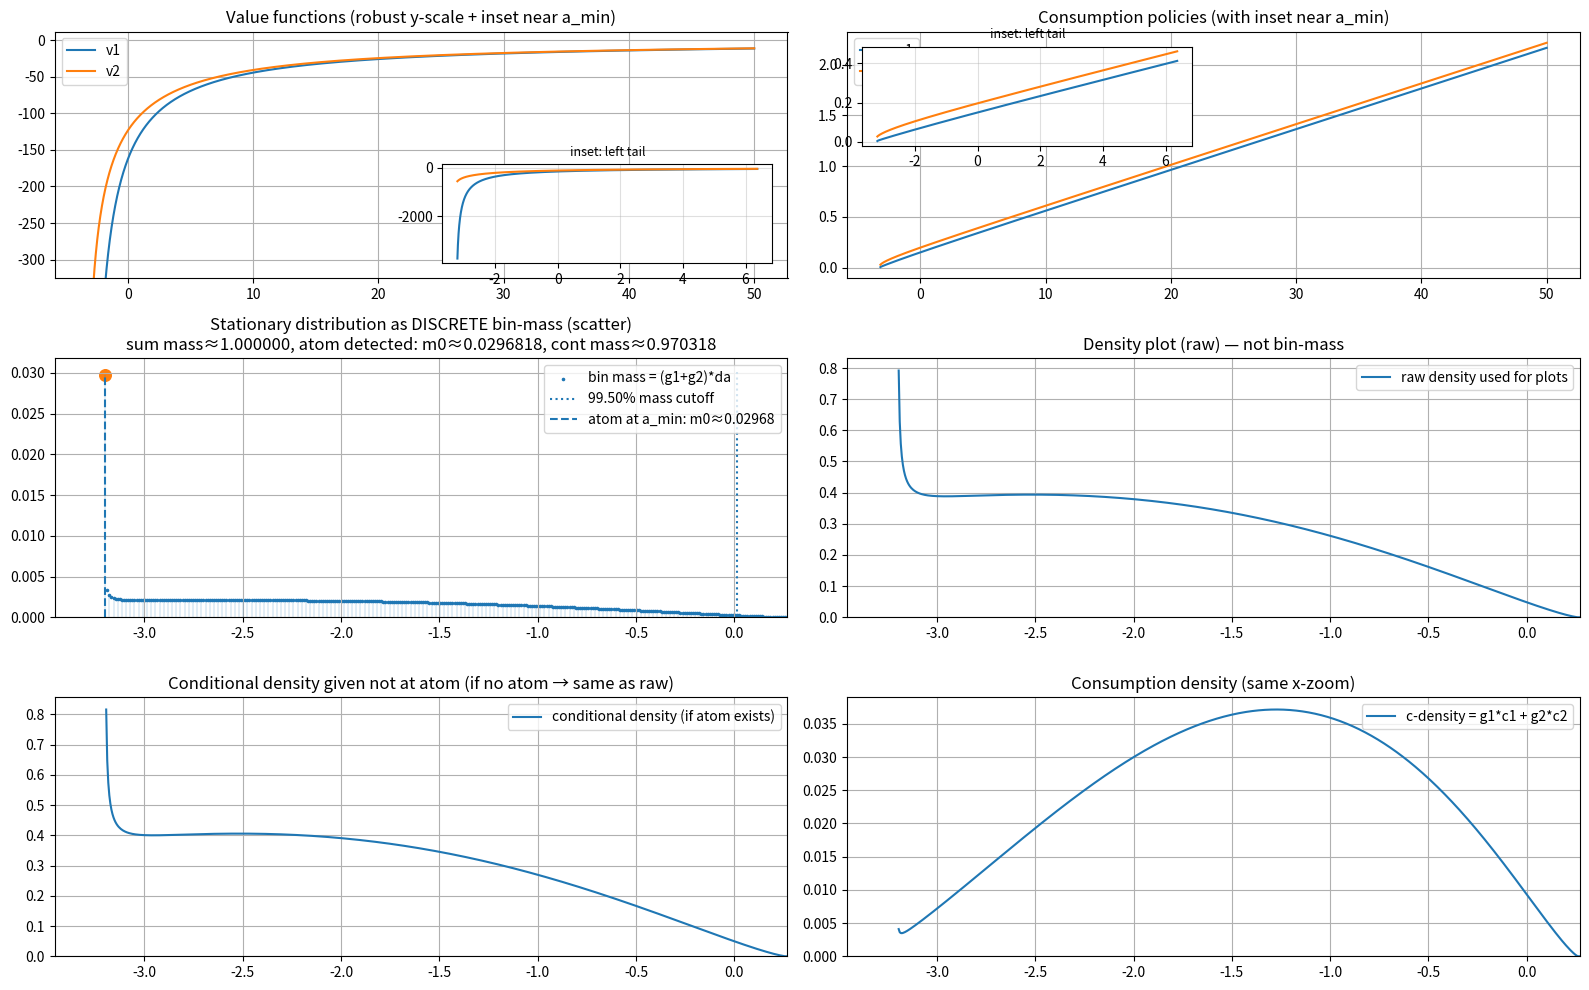

Source code (Python):
#!/usr/bin/env python3
# pi_fixed_prettyplots_final.py
# Stable implicit upwind HJB + stationary KFE for 2-income Huggett/HACT-like model
#
# Key points:
# - Generator built from final drift s(a) with correct row-sum ~ 0
# - State-constraint boundaries (no-flow)
# - SAFE guard for a_min feasibility: y_min + r*a_min > 0 (otherwise V blows up artificially)
# - Plotting: robust y-scale + inset near a_min, discrete bin-mass shown as scatter (no fake "density line")
# - Atom (Dirac mass) is plotted ONLY if it is actually non-negligible.

import numpy as np
from scipy.sparse import diags, bmat, eye
from scipy.sparse.linalg import spsolve
import matplotlib.pyplot as plt
from matplotlib.ticker import ScalarFormatter
from mpl_toolkits.axes_grid1.inset_locator import inset_axes
import time

# ----------------------------
# PARAMETERS (MODEL)
# ----------------------------
rho = 0.05
gamma = 2.0

y1, y2 = 0.1, 0.2
lambda1, lambda2 = 0.02, 0.03

# Asset grid (your intended values)
A_MIN_INPUT = -3.2
A_MAX_INPUT = 50.0

# Interest rate to solve at (single run)
R_TEST = 0.03

# Grid size
N_test = 10000

# HJB iteration controls
maxit_hjb = 5000
tol_hjb = 1e-8
Delta = 1000.0
print_every = 20

# Numerical safety
VP_MIN = 1e-8
C_CAP = 1e6
ROW_SUM_TOL = 1e-8

# Plot controls
PLOT_MASS_Q = 0.995
PLOT_MARGIN_FRAC = 0.08
PLOT_MAX_SCATTER = 6000

# Atom detect: if mass at first node below this, treat as "no atom"
ATOM_TOL = 1e-6

# Feasibility floor for y_min + r*a_min (to avoid c->0 artifacts in plots/initialization)
A_MIN_C_FLOOR = 1e-8


# ----------------------------
# Utility
# ----------------------------
def u(c):
    c = np.clip(c, 1e-16, C_CAP)
    if abs(gamma - 1.0) < 1e-14:
        return np.log(c)
    return (c ** (1.0 - gamma)) / (1.0 - gamma)


def uprime_inv(vp):
    vp = np.maximum(vp, VP_MIN)
    c = vp ** (-1.0 / gamma)
    return np.clip(c, 1e-16, C_CAP)


# ----------------------------
# Generator builder
# ----------------------------
def build_A_from_drift(s, da):
    """
    Upwind generator for drift s(a):
      move left intensity  X = max(-s,0)/da
      move right intensity Z = max( s,0)/da
    boundary no-flow: X[0]=0, Z[-1]=0
    diag = -(X+Z), offdiag = X (lower), Z (upper)
    """
    N = s.size
    X = np.maximum(-s, 0.0) / da
    Z = np.maximum(s, 0.0) / da

    X[0] = 0.0
    Z[-1] = 0.0

    main = -(X + Z)
    lower = X[1:]
    upper = Z[:-1]

    A = diags([main, lower, upper], [0, -1, 1], shape=(N, N), format="csr")
    return A


# ----------------------------
# HJB solver
# ----------------------------
def solve_hjb(r, a, da, a_min, a_max):
    N = a.size
    y = np.stack([np.full(N, y1), np.full(N, y2)], axis=1)

    # Safer initial guess than c0 = y + r a (which can be near/<=0 at left tail):
    c0 = np.maximum(y + r * a[:, None], 1e-4)
    V = u(c0) / rho

    I_N = eye(N, format="csr")
    Aswitch = bmat([
        [-lambda1 * I_N,  lambda1 * I_N],
        [lambda2 * I_N, -lambda2 * I_N]
    ], format="csr")

    # fallback derivative when drift ~ 0
    coh = np.maximum(y + r * a[:, None], 1e-8)   # avoid negative/zero in power
    dV0 = coh ** (-gamma)

    for it in range(maxit_hjb):
        V_old = V.copy()

        dVf = np.empty_like(V)
        dVb = np.empty_like(V)

        dVf[:-1, :] = (V[1:, :] - V[:-1, :]) / da
        dVf[-1, :] = (np.maximum(y[-1, :] + r * a_max, 1e-8)) ** (-gamma)

        dVb[1:, :] = (V[1:, :] - V[:-1, :]) / da
        dVb[0, 0] = (np.maximum(y1 + r * a_min, 1e-8)) ** (-gamma)
        dVb[0, 1] = (np.maximum(y2 + r * a_min, 1e-8)) ** (-gamma)

        cf = uprime_inv(dVf)
        cb = uprime_inv(dVb)

        ssf = y + r * a[:, None] - cf
        ssb = y + r * a[:, None] - cb

        If = ssf > 0.0
        Ib = ssb < 0.0
        I0 = ~(If | Ib)

        dV_up = dVf * If + dVb * Ib + dV0 * I0

        c = uprime_inv(dV_up)
        s = y + r * a[:, None] - c

        # state constraints (no leaving grid)
        for j in range(2):
            if s[0, j] < 0.0:
                s[0, j] = 0.0
                c[0, j] = y[0, j] + r * a_min
            if s[-1, j] > 0.0:
                s[-1, j] = 0.0
                c[-1, j] = y[-1, j] + r * a_max

        uflow = u(c)

        A1 = build_A_from_drift(s[:, 0], da)
        A2 = build_A_from_drift(s[:, 1], da)
        A_block = bmat([[A1, None], [None, A2]], format="csr")
        A = A_block + Aswitch

        rowSum = np.max(np.abs(A.sum(axis=1).A1))

        B = ((rho + 1.0 / Delta) * eye(2 * N, format="csr")) - A
        rhs = np.concatenate([uflow[:, 0], uflow[:, 1]]) + \
            np.concatenate([V_old[:, 0], V_old[:, 1]]) / Delta

        V_new_stacked = spsolve(B.tocsr(), rhs)
        V_new = np.column_stack([V_new_stacked[:N], V_new_stacked[N:]])

        diff = np.max(np.abs(V_new - V_old))
        V = V_new

        if (it % print_every == 0) or (it == maxit_hjb - 1):
            print(f"HJB it {it:4d}, diff = {diff:.3e}, rowSum = {rowSum:.3e}")

        if not np.all(np.isfinite(V)):
            raise RuntimeError("HJB produced non-finite V (nan/inf).")

        if diff < tol_hjb:
            if rowSum > ROW_SUM_TOL:
                raise RuntimeError(
                    f"HJB converged in V but generator rowSum={rowSum:.3e} not ~0."
                )
            print(
                f"HJB converged in {it+1} iterations, diff={diff:.3e}, rowSum={rowSum:.3e}")
            break
    else:
        raise RuntimeError(
            f"HJB did not converge within {maxit_hjb} iterations (last diff={diff:.3e}).")

    # rebuild final policy and final A cleanly
    y = np.stack([np.full(N, y1), np.full(N, y2)], axis=1)
    coh = np.maximum(y + r * a[:, None], 1e-8)
    dV0 = coh ** (-gamma)

    dVf = np.empty_like(V)
    dVb = np.empty_like(V)
    dVf[:-1, :] = (V[1:, :] - V[:-1, :]) / da
    dVf[-1, :] = (np.maximum(y[-1, :] + r * a_max, 1e-8)) ** (-gamma)
    dVb[1:, :] = (V[1:, :] - V[:-1, :]) / da
    dVb[0, 0] = (np.maximum(y1 + r * a_min, 1e-8)) ** (-gamma)
    dVb[0, 1] = (np.maximum(y2 + r * a_min, 1e-8)) ** (-gamma)

    cf = uprime_inv(dVf)
    cb = uprime_inv(dVb)
    ssf = y + r * a[:, None] - cf
    ssb = y + r * a[:, None] - cb

    If = ssf > 0.0
    Ib = ssb < 0.0
    I0 = ~(If | Ib)
    dV_up = dVf * If + dVb * Ib + dV0 * I0

    c = uprime_inv(dV_up)
    s = y + r * a[:, None] - c

    for j in range(2):
        if s[0, j] < 0.0:
            s[0, j] = 0.0
            c[0, j] = y[0, j] + r * a_min
        if s[-1, j] > 0.0:
            s[-1, j] = 0.0
            c[-1, j] = y[-1, j] + r * a_max

    I_N = eye(N, format="csr")
    Aswitch = bmat([
        [-lambda1 * I_N,  lambda1 * I_N],
        [lambda2 * I_N, -lambda2 * I_N]
    ], format="csr")

    A1 = build_A_from_drift(s[:, 0], da)
    A2 = build_A_from_drift(s[:, 1], da)
    A_block = bmat([[A1, None], [None, A2]], format="csr")
    A_final = A_block + Aswitch

    rowSum_final = np.max(np.abs(A_final.sum(axis=1).A1))
    print(f"Final generator check: max |row-sum| = {rowSum_final:.3e}")

    return V[:, 0], V[:, 1], c[:, 0], c[:, 1], s[:, 0], s[:, 1], A_final


# ----------------------------
# Stationary KFE solver
# ----------------------------
def solve_kfe(A, da):
    """
    Solve A' g = 0 with normalization sum(g)*da = 1
    Replace first equation by normalization.
    """
    N2 = A.shape[0]
    AT = A.transpose().tocsr().tolil()

    b = np.zeros(N2)
    AT[0, :] = 1.0
    b[0] = 1.0

    gg = spsolve(AT.tocsr(), b)

    if not np.all(np.isfinite(gg)):
        raise RuntimeError("KFE returned non-finite g (nan/inf).")

    total = np.sum(gg) * da
    if (not np.isfinite(total)) or (total <= 0):
        raise RuntimeError(f"KFE normalization failed: total mass = {total}")

    gg /= total
    return gg[:N2 // 2], gg[N2 // 2:]


# ----------------------------
# Wrapper with a_min feasibility guard
# ----------------------------
def solve_model_for_r(r, N):
    y_min = min(y1, y2)

    # feasibility: y_min + r*a_min > 0  ->  a_min > -y_min/r
    a_min_req = (-y_min + A_MIN_C_FLOOR) / r
    a_min = max(A_MIN_INPUT, a_min_req)
    a_max = A_MAX_INPUT

    if a_min != A_MIN_INPUT:
        print("\n[IMPORTANT] a_min was infeasible for given (r, y_min).")
        print(f"  Input A_MIN_INPUT = {A_MIN_INPUT}")
        print(f"  Required a_min > -y_min/r ≈ {-y_min/r:.6f}")
        print(
            f"  Using a_min = {a_min:.6f} so that y_min + r*a_min ≈ {y_min + r*a_min:.3e} > 0\n")

    a = np.linspace(a_min, a_max, N)
    da = a[1] - a[0]
    print(
        f"=== Solving model for r = {r:.6f}, N = {N}, da = {da:.6e}, a_min = {a_min:.6f}, a_max = {a_max:.6f}")

    v1, v2, c1, c2, s1, s2, A = solve_hjb(r, a, da, a_min=a_min, a_max=a_max)
    g1, g2 = solve_kfe(A, da)

    Aagg = np.sum((g1 + g2) * a) * da
    Cagg = np.sum((g1 * c1 + g2 * c2)) * da
    print(
        f"Aggregate assets A = {Aagg:.8f}, Aggregate consumption C = {Cagg:.8f}")

    # extra sanity numbers
    print(f"Min cash-on-hand (y1+r*a) at a_min: {y1 + r*a_min:.6e}")
    print(f"Min cash-on-hand (y2+r*a) at a_min: {y2 + r*a_min:.6e}")

    return dict(a=a, da=da, v1=v1, v2=v2, c1=c1, c2=c2, s1=s1, s2=s2, g1=g1, g2=g2, A=Aagg, C=Cagg, a_min=a_min, a_max=a_max)


# ----------------------------
# Plot helpers
# ----------------------------
def _maybe_downsample_for_scatter(x, y, max_points=PLOT_MAX_SCATTER):
    n = x.size
    if n <= max_points:
        return x, y
    step = int(np.ceil(n / max_points))
    return x[::step], y[::step]


def _mass_zoom_xlim(a, mass_per_bin, q=PLOT_MASS_Q, margin_frac=PLOT_MARGIN_FRAC):
    cum = np.cumsum(mass_per_bin)
    total = cum[-1]
    idx = int(np.searchsorted(cum, q * total))
    idx = min(max(idx, 1), len(a) - 1)
    left = a[0]
    right = a[idx]
    span = max(1e-12, right - left)
    return left - margin_frac * span, right + margin_frac * span, idx, total


def _robust_ylim(y, lo=0.01, hi=0.99, pad_frac=0.08):
    y = np.asarray(y)
    y = y[np.isfinite(y)]
    if y.size == 0:
        return None
    ql, qh = np.quantile(y, [lo, hi])
    if not np.isfinite(ql) or not np.isfinite(qh) or ql == qh:
        return None
    pad = pad_frac * (qh - ql)
    return ql - pad, qh + pad


def _beautify_axis_no_offset(ax):
    fmt = ScalarFormatter(useOffset=False)
    fmt.set_scientific(True)
    ax.yaxis.set_major_formatter(fmt)


# ----------------------------
# Main
# ----------------------------
if __name__ == "__main__":
    start = time.time()

    out = solve_model_for_r(r=R_TEST, N=N_test)
    a = out["a"]
    da = out["da"]

    v1, v2 = out["v1"], out["v2"]
    c1, c2 = out["c1"], out["c2"]
    g1, g2 = out["g1"], out["g2"]

    g_tot = g1 + g2
    mass_per_bin = g_tot * da

    # atom detection
    m0_raw = mass_per_bin[0]
    m0 = float(max(m0_raw, 0.0))  # tiny negative can happen numerically
    has_atom = (m0 > ATOM_TOL)
    cont_mass = 1.0 - m0

    # x-zoom for distribution plots
    xL, xR, idx_q, total_mass_check = _mass_zoom_xlim(a, mass_per_bin)

    # choose what we call "continuous part"
    if has_atom:
        a_cont = a[1:]
        g_cont_raw = g_tot[1:]
        c_density = g1 * c1 + g2 * c2
        c_density_cont = c_density[1:]
        # conditional density given not at atom
        g_cont_cond = g_cont_raw / max(cont_mass, 1e-16)
        cont_note = f"atom detected: m0≈{m0:.6g}, cont mass≈{cont_mass:.6g}"
    else:
        a_cont = a
        g_cont_raw = g_tot
        c_density = g1 * c1 + g2 * c2
        c_density_cont = c_density
        g_cont_cond = g_cont_raw  # same
        cont_note = "no atom (numerical m0≈0) → conditional = raw"

    # ----------------------------
    # FIGURE: 6 panels
    # ----------------------------
    fig = plt.figure(figsize=(16, 10))
    gs = fig.add_gridspec(3, 2, height_ratios=[1.0, 1.05, 1.05])

    axV = fig.add_subplot(gs[0, 0])
    axC = fig.add_subplot(gs[0, 1])
    axBin = fig.add_subplot(gs[1, 0])
    axRaw = fig.add_subplot(gs[1, 1])
    axCond = fig.add_subplot(gs[2, 0])
    axCdens = fig.add_subplot(gs[2, 1])

    # ---- Value functions (robust y-scale + inset near a_min)
    axV.plot(a, v1, label="v1")
    axV.plot(a, v2, label="v2")
    axV.set_title("Value functions (robust y-scale + inset near a_min)")
    axV.grid(True)
    axV.legend()

    yl = _robust_ylim(np.r_[v1, v2], lo=0.02, hi=0.98)
    if yl is not None:
        axV.set_ylim(*yl)

    # inset near a_min (show full un-clipped behavior in left tail)
    axVins = inset_axes(axV, width="45%", height="40%",
                        loc="lower right", borderpad=1.1)
    left_span = a[0] + 0.18 * (a[-1] - a[0])
    mask_left = a <= left_span
    axVins.plot(a[mask_left], v1[mask_left])
    axVins.plot(a[mask_left], v2[mask_left])
    axVins.grid(True, alpha=0.4)
    axVins.set_title("inset: left tail", fontsize=9)

    # ---- Consumption (with inset near a_min)
    axC.plot(a, c1, label="c1")
    axC.plot(a, c2, label="c2")
    axC.set_title("Consumption policies (with inset near a_min)")
    axC.grid(True)
    axC.legend()

    axCins = inset_axes(axC, width="45%", height="40%",
                        loc="upper left", borderpad=1.1)
    axCins.plot(a[mask_left], c1[mask_left])
    axCins.plot(a[mask_left], c2[mask_left])
    axCins.grid(True, alpha=0.4)
    axCins.set_title("inset: left tail", fontsize=9)

    # ---- Bin-mass (DISCRETE) as scatter + vlines
    xb, yb = _maybe_downsample_for_scatter(a, mass_per_bin)
    axBin.scatter(xb, yb, s=10, marker=".",
                  label="bin mass = (g1+g2)*da", rasterized=True)
    # add thin vlines for extra clarity of "discrete bins"
    xvl, yvl = _maybe_downsample_for_scatter(a, mass_per_bin, max_points=2500)
    axBin.vlines(xvl, 0.0, yvl, linewidth=0.3, alpha=0.6)

    # mass cutoff marker
    axBin.vlines(a[idx_q], 0.0, max(np.max(yb), 1e-16) * 1.02,
                 linestyles=":", label=f"{PLOT_MASS_Q*100:.2f}% mass cutoff")

    # atom marker only if meaningful
    if has_atom:
        axBin.vlines(a[0], 0.0, m0, linestyles="--",
                     label=f"atom at a_min: m0≈{m0:.4g}")
        axBin.scatter([a[0]], [m0], s=70, marker="o")

    axBin.set_xlim(xL, xR)
    axBin.set_ylim(bottom=0.0)
    axBin.set_title(
        "Stationary distribution as DISCRETE bin-mass (scatter)\n"
        f"sum mass≈{total_mass_check:.6f}, {cont_note}"
    )
    axBin.grid(True)
    axBin.legend(loc="best")

    # ---- Raw continuous density (whatever we define as continuous part)
    axRaw.plot(a_cont, g_cont_raw, label="raw density used for plots")
    axRaw.set_xlim(xL, xR)
    axRaw.set_ylim(bottom=0.0)
    axRaw.set_title("Density plot (raw) — not bin-mass")
    axRaw.grid(True)
    axRaw.legend(loc="best")
    _beautify_axis_no_offset(axRaw)

    # ---- Conditional density (only differs if atom exists)
    axCond.plot(a_cont, g_cont_cond,
                label="conditional density (if atom exists)")
    axCond.set_xlim(xL, xR)
    axCond.set_ylim(bottom=0.0)
    axCond.set_title(
        "Conditional density given not at atom (if no atom → same as raw)")
    axCond.grid(True)
    axCond.legend(loc="best")
    _beautify_axis_no_offset(axCond)

    # ---- Consumption density (separate panel, no twinx)
    axCdens.plot(a_cont, c_density_cont, label="c-density = g1*c1 + g2*c2")
    axCdens.set_xlim(xL, xR)
    axCdens.set_ylim(bottom=0.0)
    axCdens.set_title("Consumption density (same x-zoom)")
    axCdens.grid(True)
    axCdens.legend(loc="best")
    _beautify_axis_no_offset(axCdens)

    plt.tight_layout()
    plt.show()

    print("Elapsed (sec):", time.time() - start)
